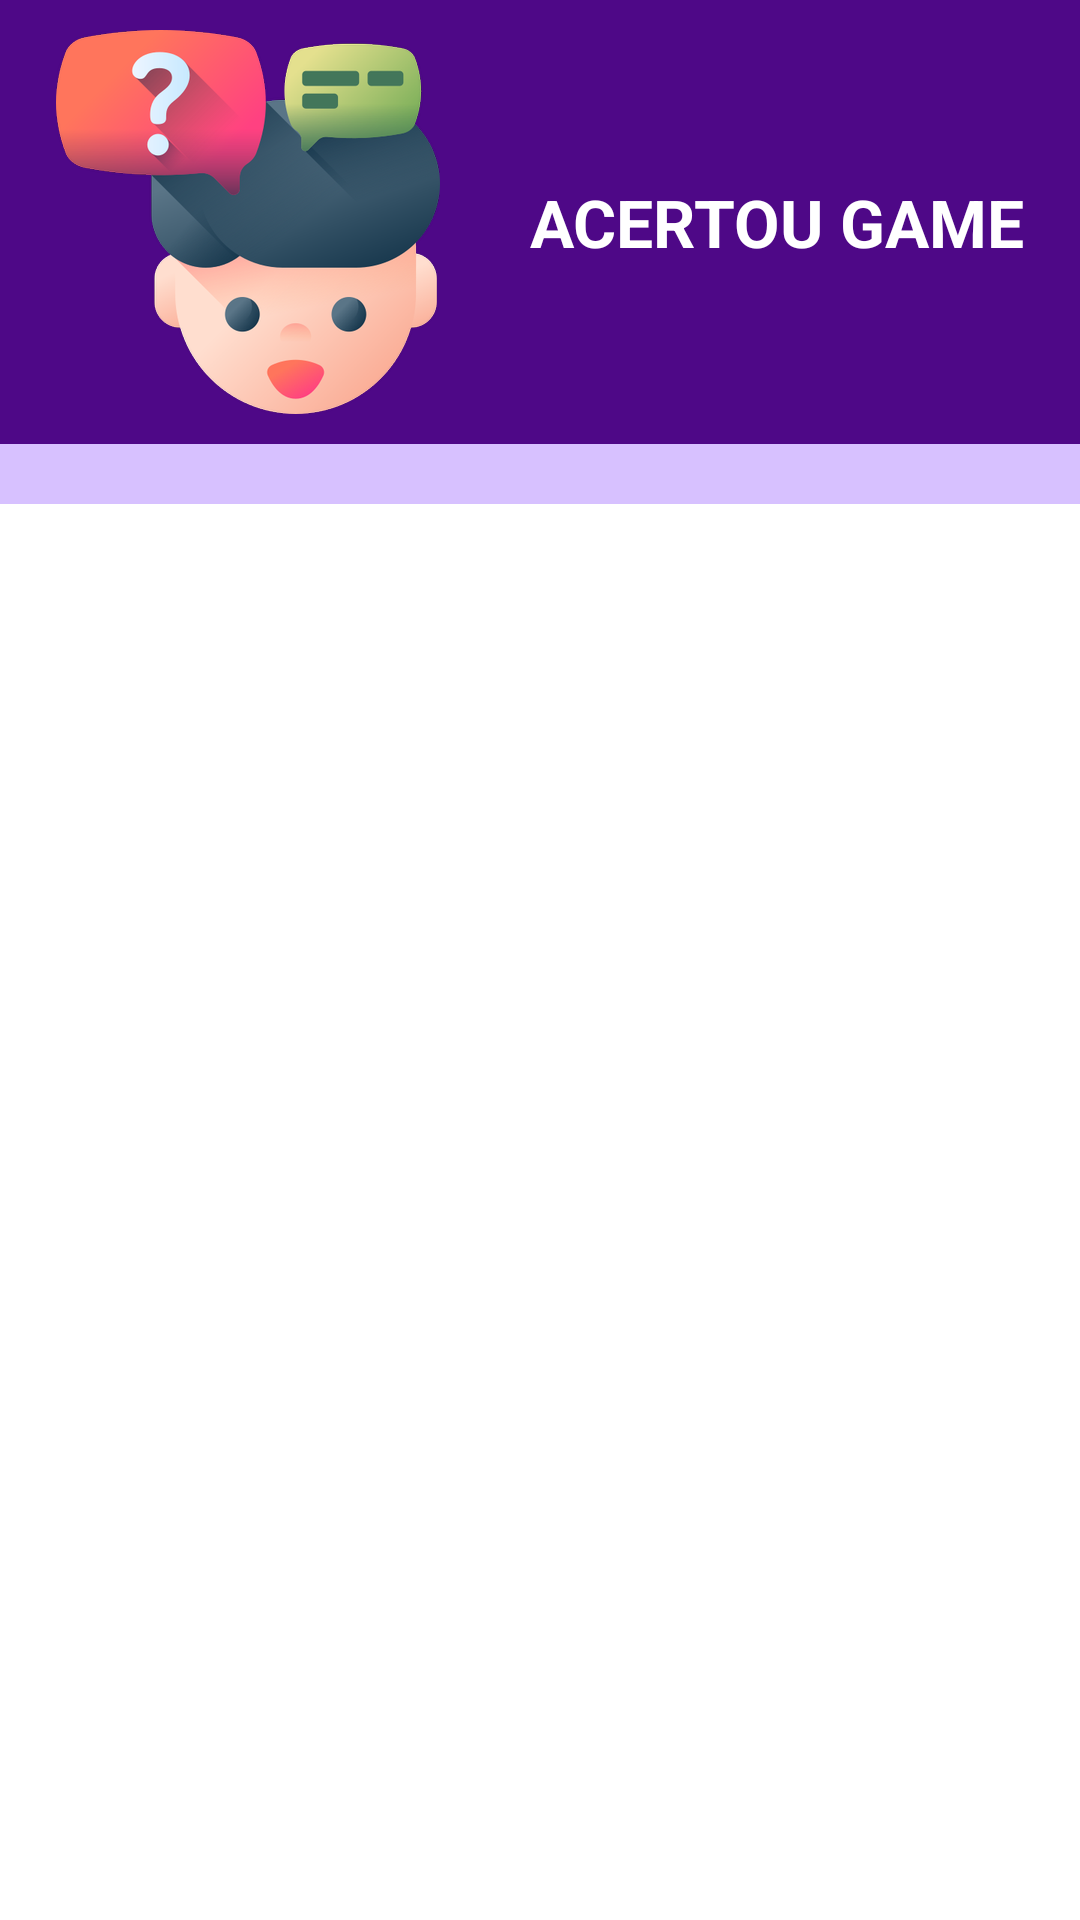

This screen was rendered from an Android layout file. Write that file and the resources it references.
<!-- AndroidManifest.xml: application theme Theme.AcertouGame -->
<!-- res/layout/activity_main.xml -->
<?xml version="1.0" encoding="utf-8"?>
<LinearLayout xmlns:app="http://schemas.android.com/apk/res-auto"
    xmlns:tools="http://schemas.android.com/tools"
    xmlns:android="http://schemas.android.com/apk/res/android"
    android:id="@+id/main"
    android:layout_width="match_parent"
    android:layout_height="match_parent"
    android:orientation="vertical"
    android:background="@color/white"
    tools:context=".MainActivity">

    <LinearLayout
        android:layout_width="match_parent"
        android:layout_height="wrap_content"
        android:orientation="horizontal"
        android:padding="10dp"
        android:background="@color/green"
        android:gravity="center">

        <ImageView
            android:layout_width="wrap_content"
            android:layout_height="wrap_content"
            android:src="@drawable/perguntas_e_respostas"/>

        <TextView
            android:layout_width="wrap_content"
            android:layout_height="wrap_content"
            android:text="@string/acertou_game"
            android:textStyle="bold"
            android:textAppearance="@style/TextAppearance.AppCompat.Large"
            android:textColor="@color/white"
            android:layout_gravity="center"
            android:layout_marginStart="30dp"/>
    </LinearLayout>


    <ListView
        android:id="@+id/listaCategorias"
        android:padding="10dp"
        android:background="@color/greenBg"
        android:layout_width="match_parent"
        android:layout_height="wrap_content"
        android:divider="@color/white"
        android:dividerHeight="2dp"/>

</LinearLayout>
<!-- resources referenced by this layout -->
<resources>
  <color name="green">#4E0887</color>
  <color name="greenBg">#D7C1FF</color>
  <color name="white">#FFFFFFFF</color>
  <!-- drawable perguntas_e_respostas: png bitmap (drawable-hdpi, 33854 bytes) -->
  <string name="acertou_game">ACERTOU GAME</string>
  <style name="Theme.AcertouGame" parent="Base.Theme.AcertouGame" />
  <style name="Base.Theme.AcertouGame" parent="Theme.Material3.DayNight.NoActionBar">
          
          
      </style>
</resources>
